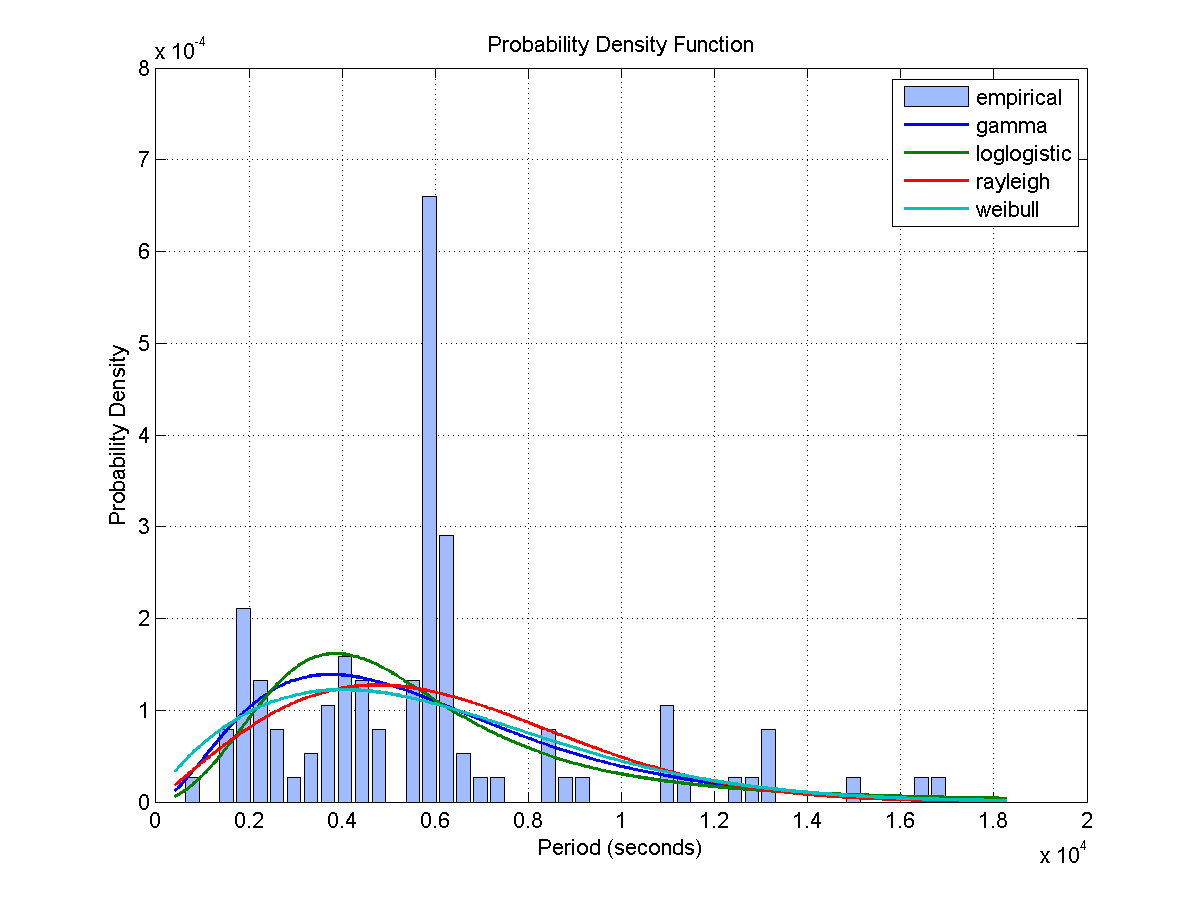

Source data for this figure (header and first rows):
Access, Start Time (UTCG), Stop Time (UTCG), Duration (sec)
1, 3 Dec 2013 05:29:41.988, 3 Dec 2013 05:41:54.018, 732
2, 3 Dec 2013 07:10:30.066, 3 Dec 2013 07:20:57.329, 627.3
3, 3 Dec 2013 12:26:42.115, 3 Dec 2013 12:30:47.573, 245.5
4, 3 Dec 2013 13:59:55.645, 3 Dec 2013 14:12:29.113, 753.5
5, 3 Dec 2013 15:37:27.120, 3 Dec 2013 15:47:58.686, 631.6
6, 3 Dec 2013 17:16:42.493, 3 Dec 2013 17:22:32.096, 349.6
7, 4 Dec 2013 04:47:02.658, 4 Dec 2013 04:55:34.762, 512.1
8, 4 Dec 2013 06:25:31.198, 4 Dec 2013 06:38:51.116, 799.9
9, 4 Dec 2013 13:28:14.109, 4 Dec 2013 13:30:53.657, 159.5
10, 4 Dec 2013 14:59:56.418, 4 Dec 2013 15:12:07.610, 731.2
11, 5 Dec 2013 04:12:46.654, 5 Dec 2013 04:19:05.431, 378.8
12, 5 Dec 2013 05:44:14.572, 5 Dec 2013 05:56:00.959, 706.4
13, 5 Dec 2013 07:22:28.496, 5 Dec 2013 07:34:18.537, 710
14, 5 Dec 2013 14:27:47.797, 5 Dec 2013 14:33:29.370, 341.6
15, 5 Dec 2013 16:00:36.165, 5 Dec 2013 16:11:58.238, 682.1
16, 6 Dec 2013 03:42:42.829, 6 Dec 2013 03:49:51.612, 428.8
17, 6 Dec 2013 05:13:43.668, 6 Dec 2013 05:26:03.826, 740.2
18, 6 Dec 2013 06:47:33.497, 6 Dec 2013 06:58:49.341, 675.8
19, 6 Dec 2013 08:24:00.664, 6 Dec 2013 08:28:16.610, 255.9
20, 6 Dec 2013 15:27:17.297, 6 Dec 2013 15:36:01.015, 523.7
21, 6 Dec 2013 17:01:59.526, 6 Dec 2013 17:11:43.004, 583.5
22, 7 Dec 2013 03:11:36.272, 7 Dec 2013 03:21:06.813, 570.5
23, 7 Dec 2013 04:43:24.181, 7 Dec 2013 04:55:50.505, 746.3
24, 7 Dec 2013 06:18:37.369, 7 Dec 2013 06:27:07.784, 510.4
25, 7 Dec 2013 16:27:02.822, 7 Dec 2013 16:37:51.680, 648.9
26, 7 Dec 2013 18:04:20.286, 7 Dec 2013 18:11:04.000, 403.7
27, 8 Dec 2013 01:09:57.219, 8 Dec 2013 01:16:06.062, 368.8
28, 8 Dec 2013 02:40:12.166, 8 Dec 2013 02:51:51.273, 699.1
29, 8 Dec 2013 04:13:17.605, 8 Dec 2013 04:25:26.831, 729.2
30, 8 Dec 2013 05:50:20.968, 8 Dec 2013 05:55:42.202, 321.2
31, 8 Dec 2013 17:27:01.051, 8 Dec 2013 17:39:00.853, 719.8
32, 9 Dec 2013 02:04:53.466, 9 Dec 2013 02:17:17.966, 744.5
33, 9 Dec 2013 03:43:27.073, 9 Dec 2013 03:54:56.105, 689
34, 9 Dec 2013 05:21:08.136, 9 Dec 2013 05:25:48.589, 280.5
35, 9 Dec 2013 18:27:00.516, 9 Dec 2013 18:39:34.349, 753.8
36, 10 Dec 2013 03:00:41.032, 10 Dec 2013 03:14:03.037, 802
37, 10 Dec 2013 04:44:47.913, 10 Dec 2013 04:52:11.223, 443.3
Access, Start Time (UTCG), Stop Time (UTCG), Duration (sec)
1, 3 Dec 2013 04:22:31.530, 3 Dec 2013 04:35:05.075, 753.5
2, 3 Dec 2013 11:24:44.175, 3 Dec 2013 11:30:16.918, 332.7
3, 3 Dec 2013 13:00:13.240, 3 Dec 2013 13:13:32.063, 798.8
4, 3 Dec 2013 14:42:09.346, 3 Dec 2013 14:49:59.690, 470.3
5, 4 Dec 2013 03:52:45.587, 4 Dec 2013 03:54:45.514, 119.9
6, 4 Dec 2013 05:22:59.915, 4 Dec 2013 05:35:23.462, 743.5
7, 4 Dec 2013 12:17:28.464, 4 Dec 2013 12:29:26.954, 718.5
8, 4 Dec 2013 13:57:52.379, 4 Dec 2013 14:09:10.427, 678
9, 4 Dec 2013 23:58:07.656, 5 Dec 2013 00:03:03.781, 296.1
10, 5 Dec 2013 01:32:55.853, 5 Dec 2013 01:43:38.989, 643.1
11, 5 Dec 2013 03:09:16.643, 5 Dec 2013 03:21:51.903, 755.3
12, 5 Dec 2013 04:46:02.667, 5 Dec 2013 04:59:00.032, 777.4
13, 5 Dec 2013 06:22:54.441, 5 Dec 2013 06:35:23.986, 749.5
14, 5 Dec 2013 11:37:48.502, 5 Dec 2013 11:40:59.445, 190.9
15, 5 Dec 2013 13:13:00.897, 5 Dec 2013 13:26:19.449, 798.6
16, 5 Dec 2013 20:02:06.204, 5 Dec 2013 20:14:00.362, 714.2
17, 5 Dec 2013 21:38:43.644, 5 Dec 2013 21:51:17.080, 753.4
18, 5 Dec 2013 23:15:46.342, 5 Dec 2013 23:28:46.145, 779.8
19, 6 Dec 2013 00:53:31.728, 6 Dec 2013 01:05:52.645, 740.9
20, 6 Dec 2013 02:32:27.968, 6 Dec 2013 02:42:16.292, 588.3
21, 6 Dec 2013 04:13:20.358, 6 Dec 2013 04:17:25.964, 245.6
22, 6 Dec 2013 12:29:55.878, 6 Dec 2013 12:42:00.239, 724.4
... 54 more rows
